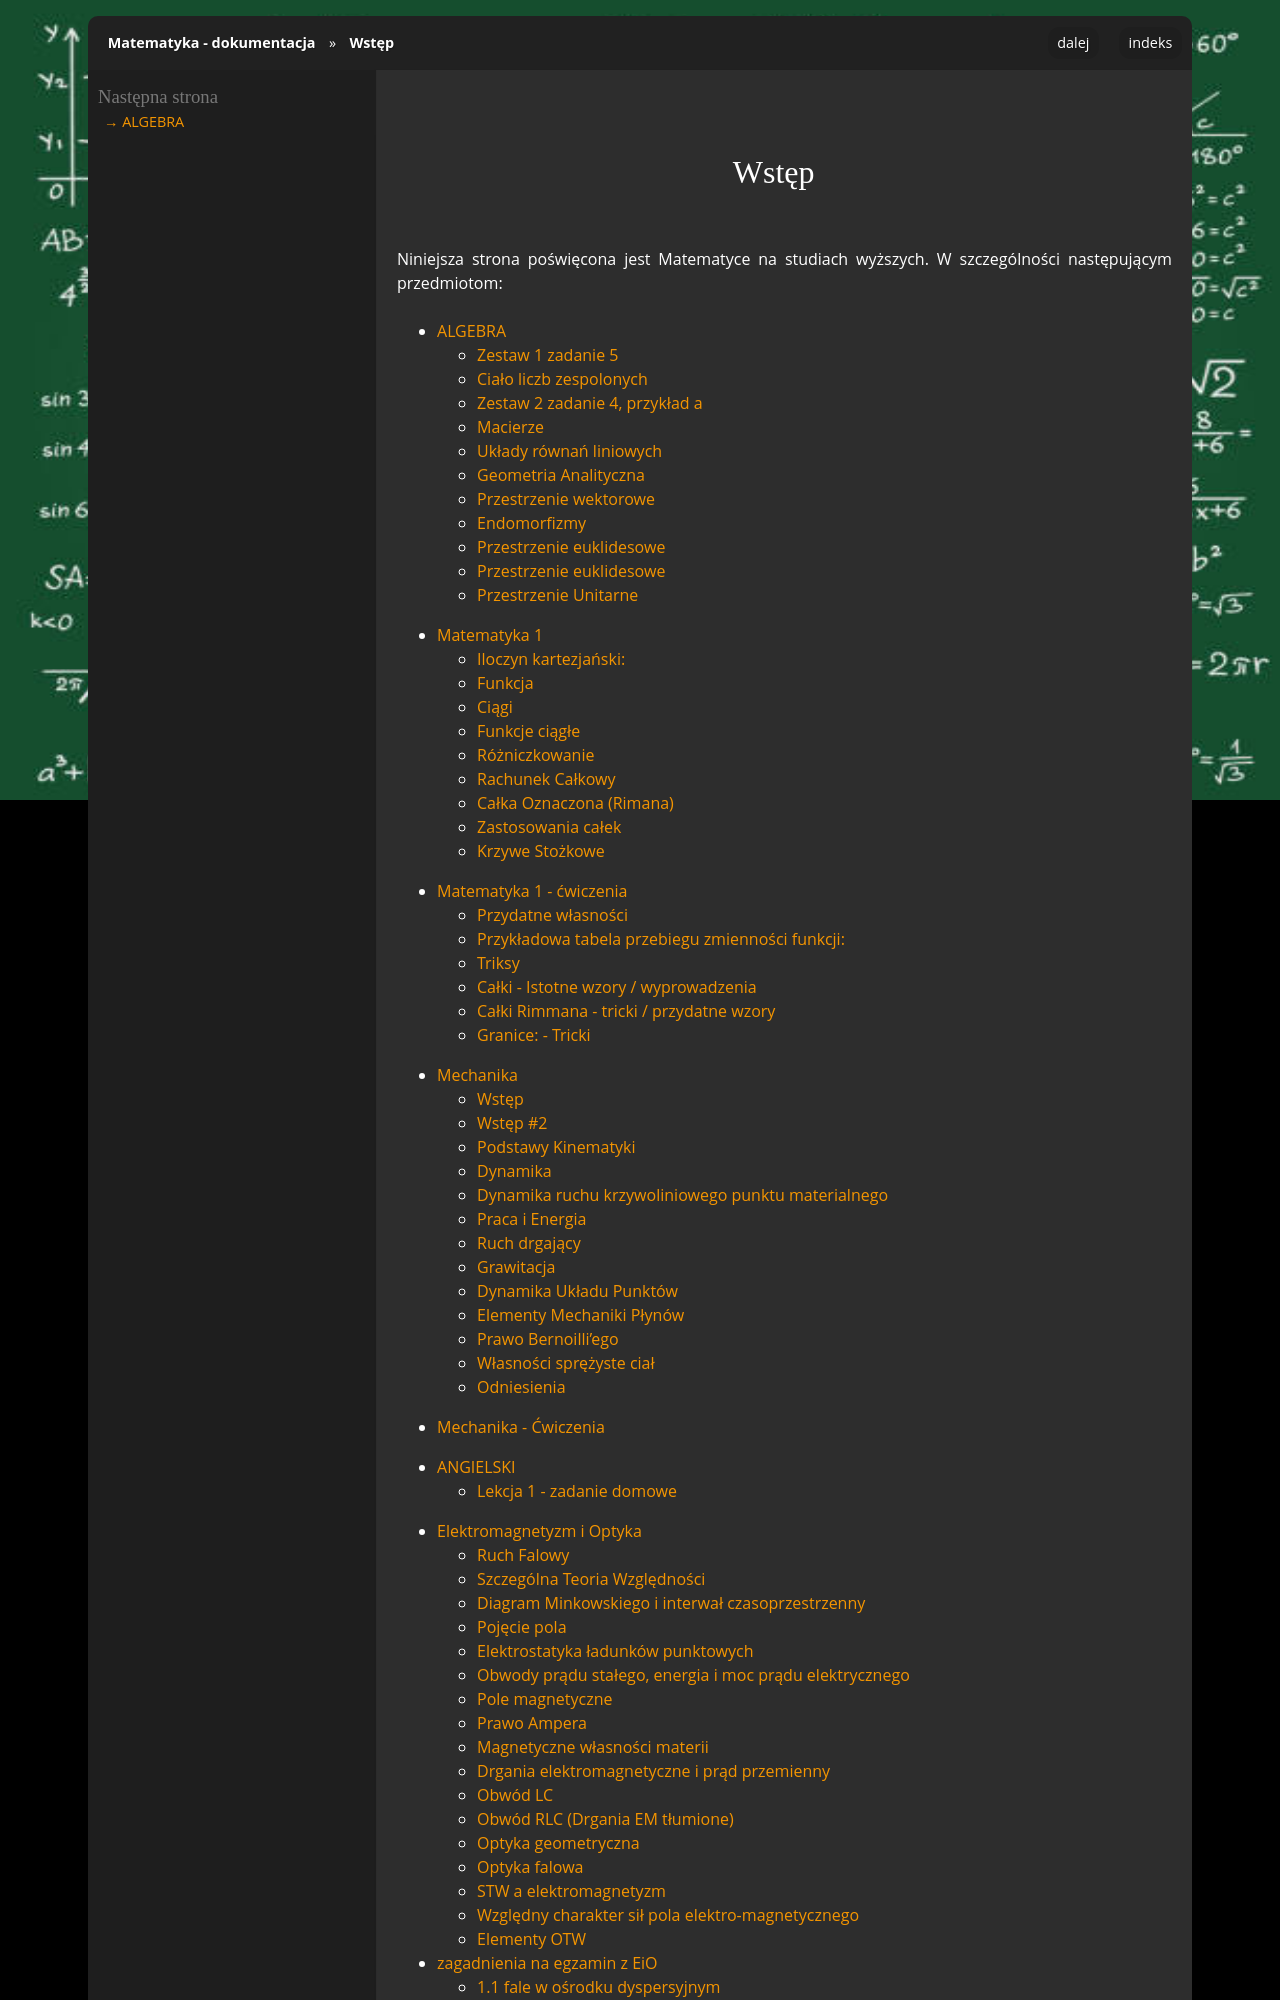

repository: gucio321/matematyka · page: index.html · generator: sphinx

.. .. note::

   Obecnie doświadczam problemów z zarządzaniem obrazkami. W razie konieczności podglądu obrazków
   które nie wyświetlają się poprawnie zapraszam do przeglądania kodu źródłowego na GitHubie.

   Więcej informacji na https://github.com/gucio321/matematyka/issues/5

.. Matematyka documentation master file, created by
   sphinx-quickstart on Mon Oct  9 11:04:28 2023.
   You can adapt this file completely to your liking, but it should at least
   contain the root `toctree` directive.

.. .. tip::
   Z pewnymi trudnośćiami (pzdr M.P.) ukończyłem już sesję egzaminacypjną semestru zimowego 2024/2025!
   Z tego powodu życzę wszystkim odwiedzającym udanych feri!
   Do zobaczenia w przyszłym semestrze i powodzenia dla wszystkich którzy nadal walczą ze statystyką!
   gucio321 <gucio321@protonmail.com>

.. .. warning::
   
   Terminy egzaminów:
